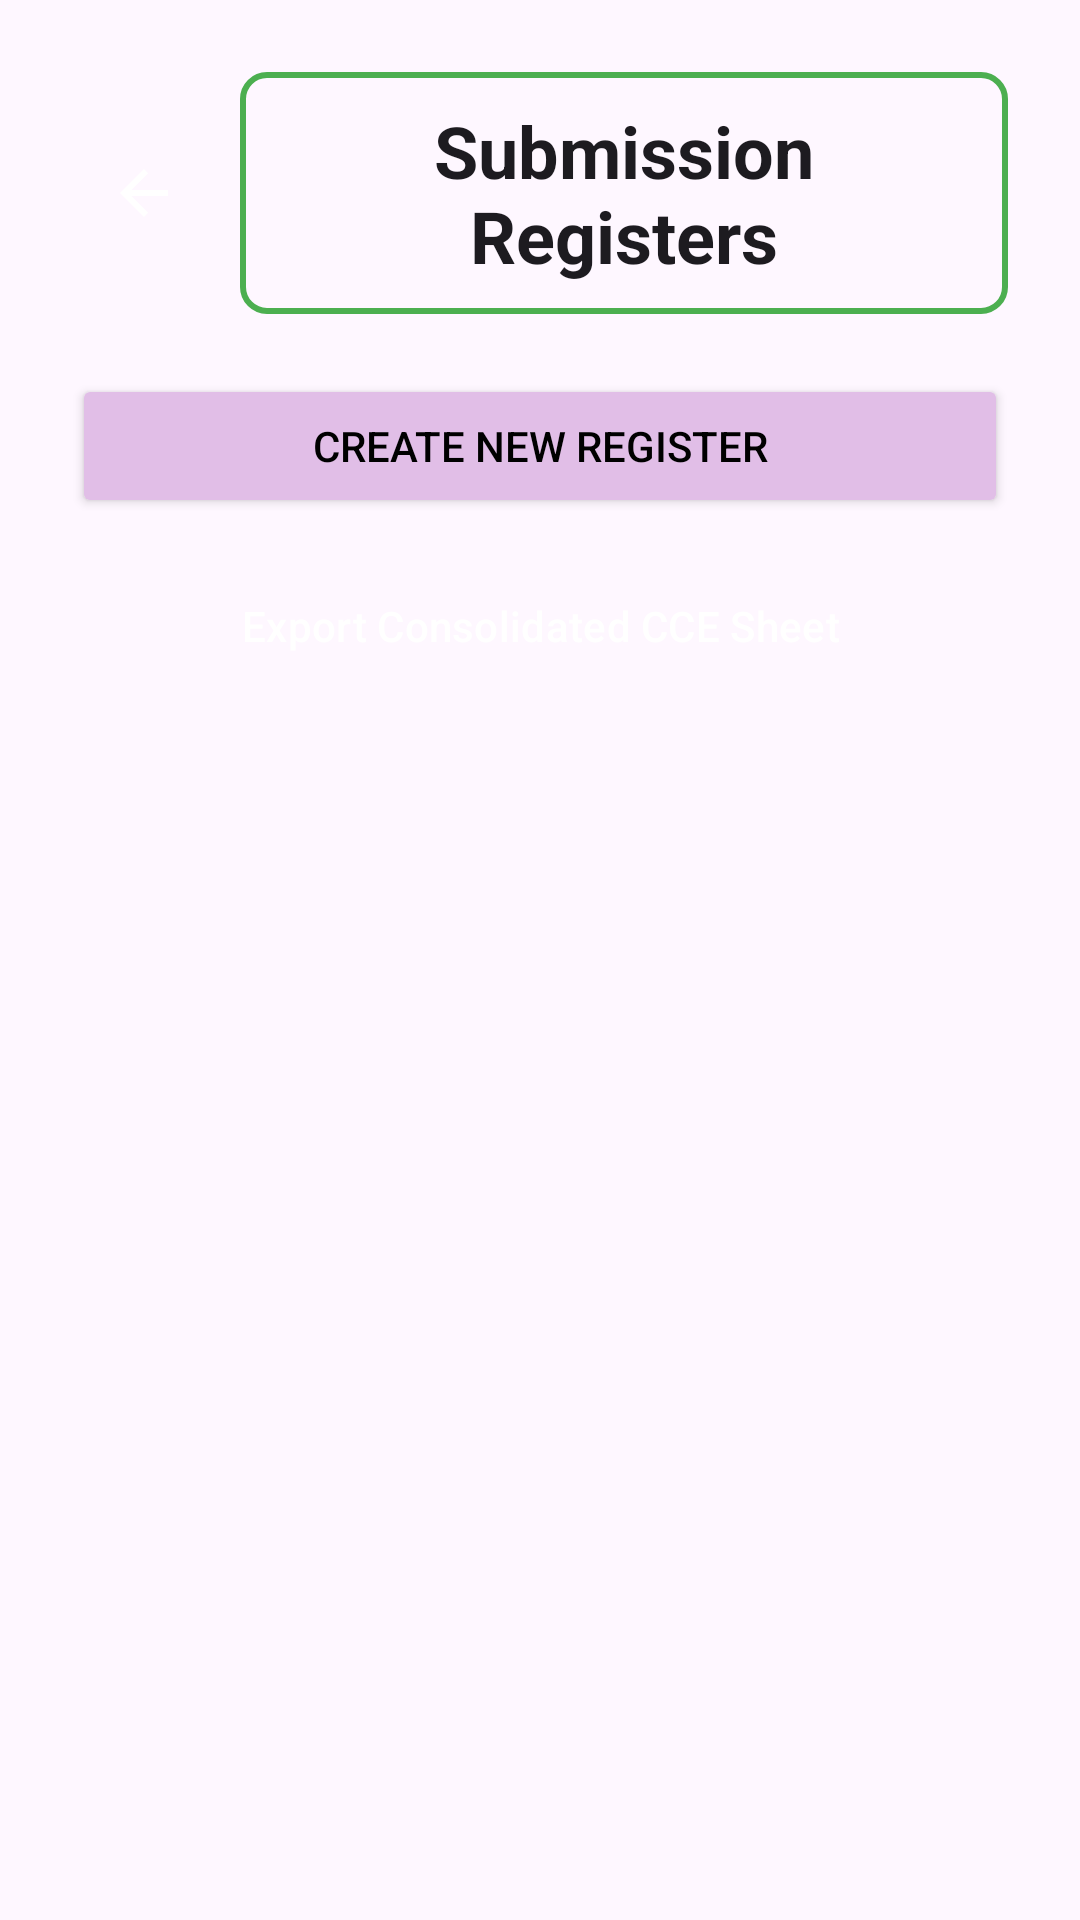

Layout XML and referenced resources for this Android screen:
<!-- AndroidManifest.xml: application theme Theme.VITeacherToolkit -->
<!-- res/layout/activity_checklists_list.xml -->
<?xml version="1.0" encoding="utf-8"?>
<LinearLayout xmlns:android="http://schemas.android.com/apk/res/android"
    android:layout_width="match_parent"
    android:layout_height="match_parent"
    android:orientation="vertical"
    android:background="?android:attr/windowBackground"
    android:padding="24dp"
    android:fitsSystemWindows="true">

    
    <LinearLayout
        android:layout_width="match_parent"
        android:layout_height="wrap_content"
        android:orientation="horizontal"
        android:gravity="center_vertical"
        android:layout_marginBottom="20dp">

        <ImageButton
            android:id="@+id/btnBack"
            android:layout_width="48dp"
            android:layout_height="48dp"
            android:src="?android:attr/actionModeCloseDrawable"
            android:background="?android:attr/selectableItemBackground"
            android:tint="#FFFFFF"
            android:contentDescription="Go back"
            android:importantForAccessibility="yes" />

        <TextView
            android:id="@+id/tvTitle"
            android:layout_width="0dp"
            android:layout_height="wrap_content"
            android:layout_weight="1"
            android:text="Submission Registers"
            android:textColor="?android:attr/textColorPrimary"
            android:textSize="24sp"
            android:textStyle="bold"
            android:gravity="center"
            android:background="@drawable/border_green"
            android:layout_marginStart="8dp"
            android:accessibilityHeading="true"
            android:importantForAccessibility="yes" />

    </LinearLayout>

    
    <Button
        android:id="@+id/btnCreateChecklist"
        android:layout_width="match_parent"
        android:layout_height="wrap_content"
        android:minHeight="48dp"
        android:text="Create New Register"
        android:textColor="#000000"
        android:backgroundTint="@color/lavender"
        android:contentDescription="Create a new submission register"
        android:layout_marginBottom="12dp" />

    
    <Button
        android:id="@+id/btnExportCCE"
        style="@style/Widget.VITeacherToolkit.Button.Secondary"
        android:layout_width="match_parent"
        android:layout_height="wrap_content"
        android:minHeight="48dp"
        android:text="Export Consolidated CCE Sheet"
        android:contentDescription="Export consolidated evaluation sheet to Excel"
        android:layout_marginBottom="16dp" />

    <FrameLayout
        android:layout_width="match_parent"
        android:layout_height="0dp"
        android:layout_weight="1">

        
        <androidx.recyclerview.widget.RecyclerView
            android:id="@+id/rvChecklists"
            android:layout_width="match_parent"
            android:layout_height="match_parent"
            android:contentDescription="Saved submission registers" />

        
        <TextView
            android:id="@+id/tvEmptyState"
            android:layout_width="match_parent"
            android:layout_height="match_parent"
            android:gravity="center"
            android:text="No registers found.\nTap 'Create New Register' to start."
            android:textColor="?android:attr/textColorSecondary"
            android:textSize="16sp"
            android:visibility="gone"
            android:importantForAccessibility="yes" />

    </FrameLayout>

</LinearLayout>
<!-- resources referenced by this layout -->
<resources>
  <color name="lavender">#FFE1BEE7</color>
  <!-- drawable border_green (drawable) -->
  <?xml version="1.0" encoding="utf-8"?>
  <shape xmlns:android="http://schemas.android.com/apk/res/android"
      android:shape="rectangle">
      <stroke
          android:width="2dp"
          android:color="#FF4CAF50" /> 
      <padding
          android:left="16dp"
          android:top="10dp"
          android:right="16dp"
          android:bottom="10dp" />
      <corners
          android:radius="8dp" />
  </shape>
  <style name="Widget.VITeacherToolkit.Button.Secondary" parent="Widget.Material3.Button">
          <item name="backgroundTint">#FF444444</item>
          <item name="android:textColor">#FFFFFF</item>
      </style>
  <style name="Theme.VITeacherToolkit" parent="Base.Theme.VITeacherToolkit" />
  <style name="Base.Theme.VITeacherToolkit" parent="Theme.Material3.DayNight.NoActionBar">
          
          <item name="colorPrimary">@color/lavender</item>
          <item name="colorOnPrimary">@color/black</item>
  
          
          <item name="android:spinnerStyle">@style/CustomSpinnerStyle</item>
          <item name="android:spinnerItemStyle">@style/CustomSpinnerItemStyle</item>
          <item name="android:spinnerDropDownItemStyle">@style/CustomSpinnerDropDownItemStyle</item>
          <item name="spinnerDropDownItemStyle">@style/CustomSpinnerDropDownItemStyle</item>
      </style>
  <color name="black">#FF000000</color>
  <style name="CustomSpinnerStyle" parent="Widget.AppCompat.Spinner">
          <item name="android:popupBackground">@color/white</item>
      </style>
  <style name="CustomSpinnerItemStyle" parent="Widget.AppCompat.TextView.SpinnerItem">
          <item name="android:textColor">@color/black</item>
          <item name="android:textSize">16sp</item>
      </style>
  <style name="CustomSpinnerDropDownItemStyle" parent="Widget.AppCompat.DropDownItem.Spinner">
          <item name="android:textColor">@color/black</item>
          <item name="android:background">@color/white</item>
          <item name="android:checkMarkTint">@color/lavender_dark</item>
          <item name="android:textSize">16sp</item>
          <item name="android:padding">12dp</item>
      </style>
  <color name="white">#FFFFFFFF</color>
  <color name="lavender_dark">#FFB080FF</color>
</resources>
